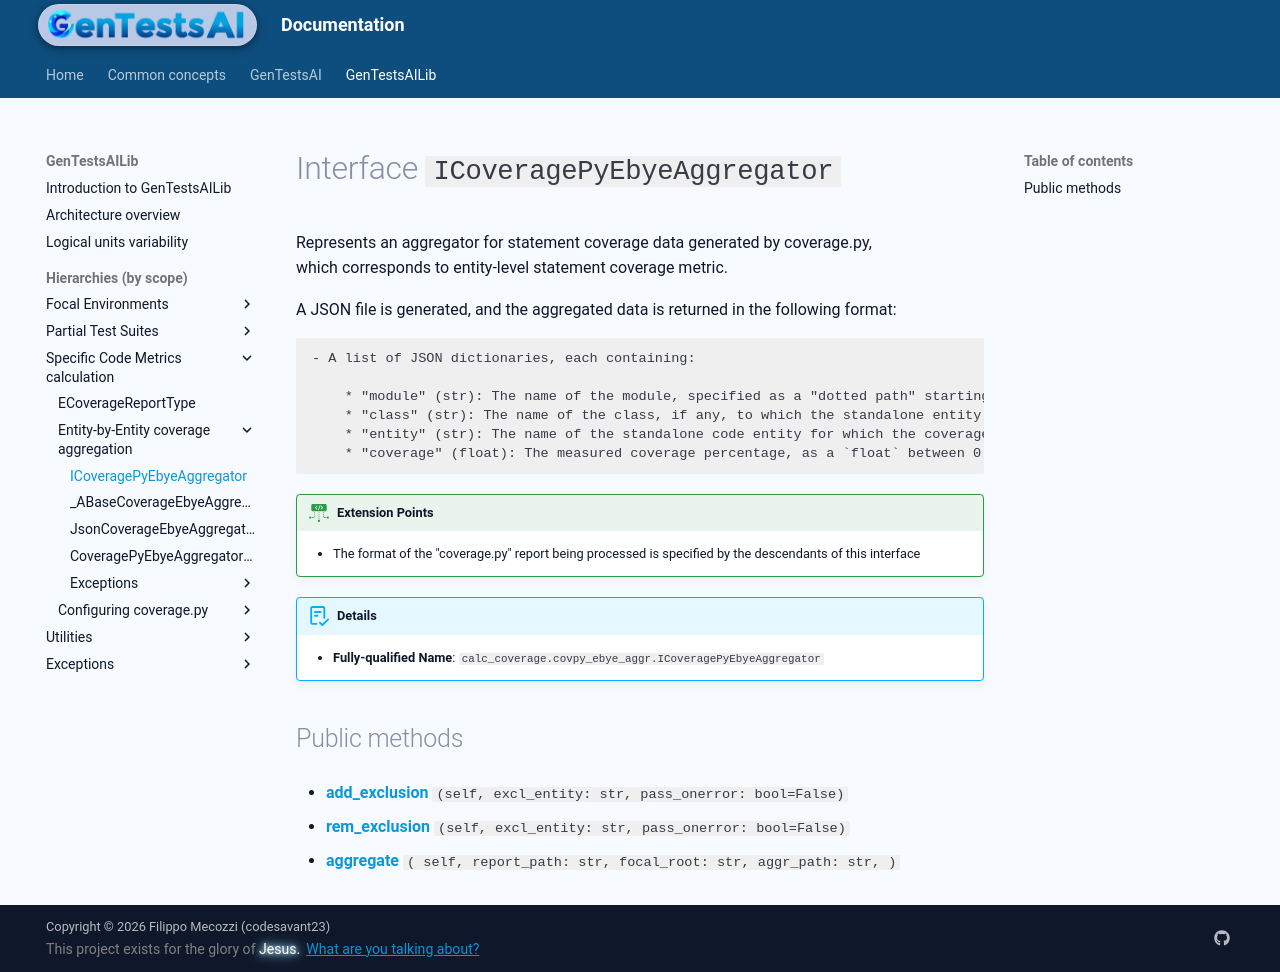

repository: codesavant23/gentestsai · page: hiers/gtsai_lib/interfaces/ICoveragePyEbyeAggregator/index.html · generator: mkdocs

# Interface `ICoveragePyEbyeAggregator`
Represents an aggregator for statement coverage data generated by coverage.py,
which corresponds to entity-level statement coverage metric.

A JSON file is generated, and the aggregated data is returned in the following format:

	- A list of JSON dictionaries, each containing:

		* "module" (str): The name of the module, specified as a "dotted path" starting from the Focal Project Root Path, to which the standalone entity whose coverage percentage is being evaluated belongs.
		* "class" (str): The name of the class, if any, to which the standalone entity belongs. If the entity is a function, this field is an empty string
		* "entity" (str): The name of the standalone code entity for which the coverage percentage is evaluated
		* "coverage" (float): The measured coverage percentage, as a `float` between 0 and 1 inclusive, for the specified standalone entity


!!! ext-points "Extension Points"
	
	- The format of the "coverage.py" report being processed is specified by the descendants of this interface
	

!!! abstract "Details"
	- **Fully-qualified Name**: `calc_coverage.covpy_ebye_aggr.ICoveragePyEbyeAggregator`
	
	


## Public methods

- [**add_exclusion**](../methods/ICoveragePyEbyeAggregator/add_exclusion.md) `(self, excl_entity: str, pass_onerror: bool=False)`

- [**rem_exclusion**](../methods/ICoveragePyEbyeAggregator/rem_exclusion.md) `(self, excl_entity: str, pass_onerror: bool=False)`

- [**aggregate**](../methods/ICoveragePyEbyeAggregator/aggregate.md) `( self, report_path: str, focal_root: str, aggr_path: str, )`
